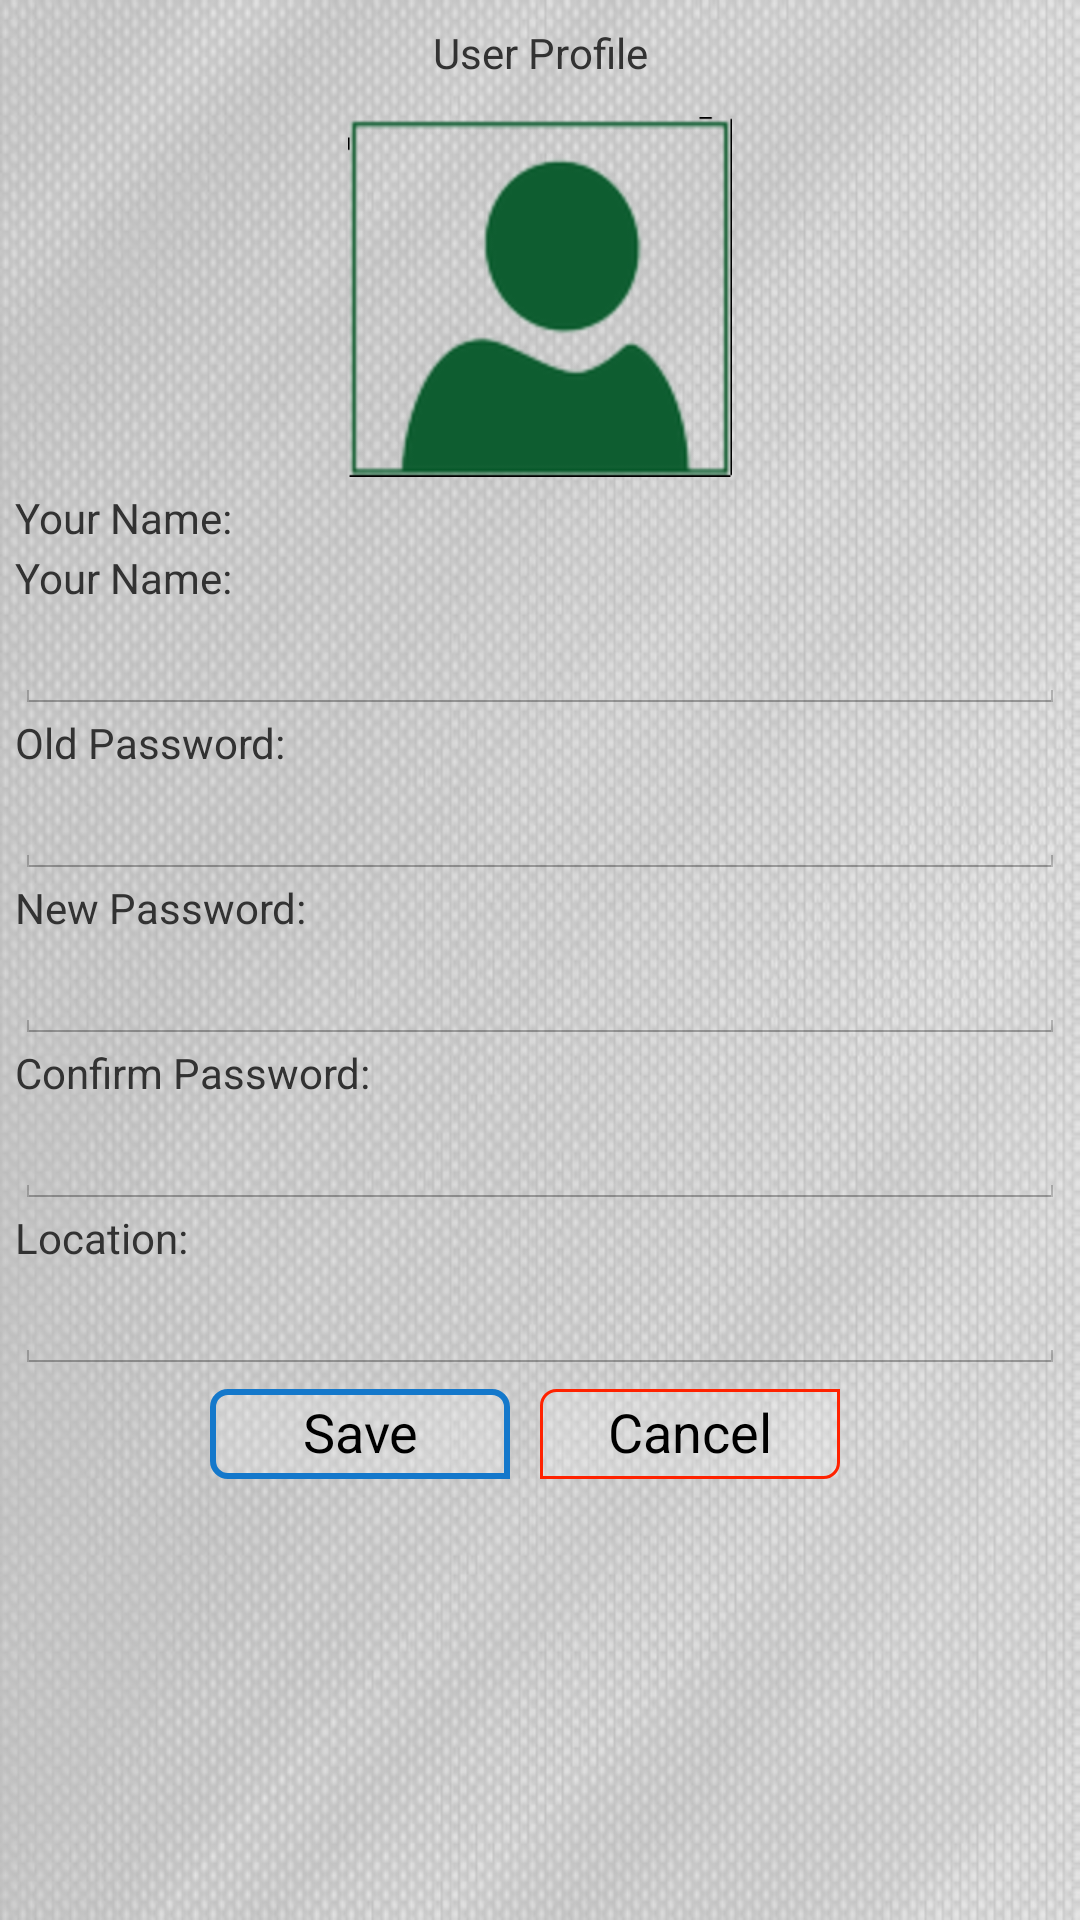

Write the Android layout XML for this screen, with the resource values it uses.
<!-- AndroidManifest.xml: application theme AppTheme -->
<!-- res/layout/user_config.xml -->
<?xml version="1.0" encoding="utf-8"?>

<LinearLayout xmlns:android="http://schemas.android.com/apk/res/android"
    android:id="@+id/container"
    android:layout_width="fill_parent"
    android:layout_height="fill_parent"
    android:background="@drawable/allfons_1"
    android:orientation="vertical"
    android:padding="@dimen/preview_padding" >

    <TextView
        style="@style/.labels_bold"
        android:layout_width="fill_parent"
        android:layout_height="25dp"
        android:gravity="center"
        android:text="@string/user_config" />

    <LinearLayout
        android:layout_width="fill_parent"
        android:layout_height="wrap_content"
        android:layout_marginTop="5dp"
        android:gravity="center|top"
        android:orientation="horizontal">

        <LinearLayout
            android:layout_width="0dp"
            android:layout_height="wrap_content"
            android:layout_weight="0.25"
            android:orientation="horizontal" />

        <ImageView
            android:id="@+id/avatarImageId"
            android:layout_width="128dp"
            android:layout_height="128dp"
            android:layout_centerInParent="true"
            android:src="@drawable/avatar"
            android:adjustViewBounds="true" >
        </ImageView>

        <LinearLayout
            android:layout_width="0dp"
            android:layout_height="wrap_content"
            android:layout_weight="0.25"
            android:orientation="horizontal" />
    </LinearLayout>

    <TextView
        style="@style/.labels"
        android:id="@+id/phoneTextId"
        android:layout_width="wrap_content"
        android:layout_height="20dp"
        android:text="@string/user_name" />
    <TextView
        style="@style/.labels"
        android:layout_width="wrap_content"
        android:layout_height="20dp"
        android:text="@string/user_name" />

    <EditText
        style="@style/.edit_txt"
        android:id="@+id/userLoginId"
        android:layout_width="fill_parent"
        android:layout_height="35dp"
        android:inputType="text"
        />

    <TextView
        style="@style/.labels"
        android:layout_width="wrap_content"
        android:layout_height="20dp"
        android:text="@string/old_password" />

    <EditText
        style="@style/.edit_txt"
        android:id="@+id/oldPasswordId"
        android:layout_width="fill_parent"
        android:layout_height="35dp" 
        android:inputType="textPassword"
        />

    <TextView
        style="@style/.labels"
        android:layout_width="wrap_content"
        android:layout_height="20dp"
        android:text="@string/new_password" />

    <EditText
        style="@style/.edit_txt"
        android:id="@+id/newPasswordId"
        android:layout_width="fill_parent"
        android:layout_height="35dp"
        android:inputType="textPassword" 
        />
    
     <TextView
        style="@style/.labels"
        android:layout_width="wrap_content"
        android:layout_height="20dp"
        android:text="@string/confirm_password" />

    <EditText
        style="@style/.edit_txt"
        android:id="@+id/confirmPasswordId"
        android:layout_width="fill_parent"
        android:layout_height="35dp"
        android:inputType="textPassword" 
        />
    
    <TextView
        style="@style/.labels"
        android:layout_width="wrap_content"
        android:layout_height="20dp"
        android:text="@string/location" />

    <EditText
        style="@style/.edit_txt"
        android:id="@+id/locationId"
        android:layout_width="fill_parent"
        android:layout_height="35dp"
        android:inputType="text" 
        />

    <LinearLayout
        android:layout_width="fill_parent"
        android:layout_height="wrap_content"
        android:layout_marginRight="10sp"
        android:gravity="center_horizontal"
        android:orientation="horizontal" >

        <Button
            style="@style/.labels"
            android:id="@+id/userProfileSaveId"
            android:layout_width="100dp"
            android:layout_height="30dp"
            android:layout_marginTop="5dp"
            android:background="@drawable/border_shape"
            android:gravity="center_horizontal"
            android:paddingTop="2dp"
            android:text="@string/btn_save" />
        
         <Button
            style="@style/.labels"
            android:id="@+id/userProfileCancelId"
            android:layout_width="100dp"
            android:layout_height="30dp"
            android:layout_marginLeft="10dp"
            android:layout_marginTop="5dp"
            android:background="@drawable/border_shape_dis"
            android:gravity="center_horizontal"
            android:paddingTop="2dp"
            android:text="@string/btn_cancel" />
    </LinearLayout>

</LinearLayout>
<!-- resources referenced by this layout -->
<resources>
  <dimen name="preview_padding">5dp</dimen>
  <!-- drawable border_shape (drawable-hdpi) -->
  <shape xmlns:android="http://schemas.android.com/apk/res/android"
         android:shape="rectangle"
         >
    <corners
        android:radius="5dp"
        android:topRightRadius="0dp"
        android:bottomRightRadius="5dp"
        android:bottomLeftRadius="0dp" />
    <stroke
        android:width="1dp"
        android:color="#1478CB" />
    <solid 
        android:color="#30FFFFFF"
        />
  </shape>
  <!-- drawable border_shape_dis (drawable-xhdpi) -->
  <shape xmlns:android="http://schemas.android.com/apk/res/android"
         android:shape="rectangle"
         >
    <corners
        android:radius="0dp"
        android:topRightRadius="5dp"
        android:topLeftRadius="5dp"
        android:bottomRightRadius="0dp"
        android:bottomLeftRadius="5dp" />
    <stroke
        android:width="1dp"
        android:color="#1478CB" />
    <solid 
        android:color="#30FFFFFF"
        />
  </shape>
  <string name="btn_cancel">Cancel</string>
  <string name="btn_save">Save</string>
  <string name="confirm_password">Confirm Password:</string>
  <string name="location">Location:</string>
  <string name="new_password">New Password:</string>
  <string name="old_password">Old Password:</string>
  <string name="user_config">User Profile</string>
  <string name="user_name">Your Name:</string>
  <style name=".edit_txt">
          <item name="android:textSize">16dp</item>
          <item name="android:textColor">#002255</item>
      </style>
  <style name=".labels">
          <item name="android:textSize">16sp</item>
          <item name="android:textColor">#1478CB</item>
      </style>
  <style name=".labels_bold">
          <item name="android:textSize">20sp</item>
          <item name="android:textColor">#09A3AD</item>
      </style>
  <style name="AppTheme" parent="AppBaseTheme">
          
      </style>
  <style name="PopupMenu.Uptotop" parent="@android:style/Widget.Holo.Light.ListPopupWindow">
          <item name="android:popupBackground">@drawable/menu_dropdown_panel_uptotop</item>	
      </style>
  <style name="DropDownListView.Uptotop" parent="@android:style/Widget.Holo.Light.ListView.DropDown">
          <item name="android:listSelector">@drawable/selectable_background_uptotop</item>
      </style>
  <style name="DropDownNav.Uptotop" parent="@android:style/Widget.Holo.Light.Spinner">
          <item name="android:background">@drawable/spinner_background_ab_uptotop</item>
          <item name="android:popupBackground">@drawable/menu_dropdown_panel_uptotop</item>
          <item name="android:dropDownSelector">@drawable/selectable_background_uptotop</item>
      </style>
  <style name="ActionBar.Transparent.Uptotop" parent="@android:style/Widget.Holo.Light.ActionBar">
          <item name="android:background">@drawable/ab_transparent_uptotop</item>
          <item name="android:progressBarStyle">@style/ProgressBar.Uptotop</item>
      </style>
  <style name="ActionButton.CloseMode.Uptotop" parent="@android:style/Widget.Holo.Light.ActionButton.CloseMode">
          <item name="android:background">@drawable/btn_cab_done_uptotop</item>
      </style>
  <style name="ProgressBar.Uptotop" parent="@android:style/Widget.Holo.Light.ProgressBar.Horizontal">
          <item name="android:progressDrawable">@drawable/progress_horizontal_uptotop</item>
      </style>
  <!-- drawable btn_cab_done_uptotop (drawable) -->
  <?xml version="1.0" encoding="utf-8"?>
  <selector xmlns:android="http://schemas.android.com/apk/res/android">
      <item android:state_pressed="true"
          android:drawable="@drawable/btn_cab_done_pressed_uptotop" />
      <item android:state_focused="true" android:state_enabled="true"
          android:drawable="@drawable/btn_cab_done_focused_uptotop" />
      <item android:state_enabled="true"
          android:drawable="@drawable/btn_cab_done_default_uptotop" />
  </selector>
</resources>
